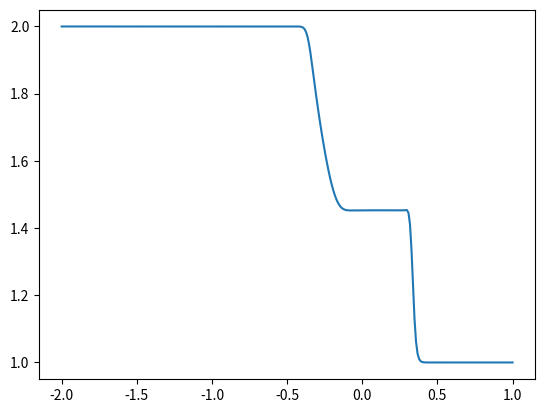

This chart was generated by the following Python code:

import numpy as np
import pandas as pd
import copy
import matplotlib.pyplot as plt

##############################################################
################ Parameter specifications ####################
##############################################################

# SPECIFY BOUNDARIES OF THE DOMAIN
x1 = -2
x2 = 1

# SPECIFY NUMBER OF GRID CELLS
n = 300
deltaX = (x2-x1)/n 
cellCentersX = np.linspace(x1, x2, n)

# SPECIFY INITIAL CONDITION:
### Implemented: ### 
#1 constantHeight_noVelocity 
#2 constantHeight_constantVelocity
#3 damBreak_noVelocity
#4 linearHeight_noVelocity
initialCondition = 'damBreak_noVelocity'

# SPECIFY NUMBER OF MOMENTS
order = 1

# SPECTIFY BOUNDARY CONDITION
boundaryCondition = 'INFLOW_OUTFLOW'

# SPECIFY PARAMETER VALUES
slipLength = 1.0                        # slip length
viscosity = 0.0                         # dynamic viscosity
g = 1.0                                 # gravity

# VISCOSITY MODEL
# PRICE
# L-F (Lax-Friedrichs)
viscosityModel = 'PRICE'

# This function defines initial conditions
def getInitialValues(initialCondition,x):
    vector = np.zeros(2+order)
    if initialCondition=='constantHeight_noVelocity':
        vector[0] = 1
        vector[1] = 0
        if order > 0:
            vector[2] = 0 
        if order > 1:
            vector[3] = 0 
        if order > 2:
            vector[4] = 0 
        if order > 3:
            vector[5] = 0 
        if order > 4:
            vector[6] = 0 
    elif initialCondition=='constantHeight_constantVelocity':
        vector[0] = 1
        vector[1] = 1*vector[0]
        if order > 0:
            vector[2] = 0 
        if order > 1:
            vector[3] = 0 
        if order > 2:
            vector[4] = 0 
        if order > 3:
            vector[5] = 0 
        if order > 4:
            vector[6] = 0 
    elif initialCondition=='damBreak_noVelocity':
        x0 = 0
        if x < 0:
            vector[0] = 2
            vector[1] = 0*vector[0]
            if order > 0:
                vector[2] = 0 
            if order > 1:
                vector[3] = 0 
            if order > 2:
                vector[4] = 0 
            if order > 3:
                vector[5] = 0 
            if order > 4:
                vector[6] = 0 
        else:
            vector[0] = 1
            vector[1] = 0*vector[0]
            if order > 0:
                vector[2] = 0 
            if order > 1:
                vector[3] = 0 
            if order > 2:
                vector[4] = 0 
            if order > 3:
                vector[5] = 0 
            if order > 4:
                vector[6] = 0 
    elif initialCondition == 'linearHeight_noVelocity':
        vector[0] = 1+0.1*x
        vector[1] = 0*vector[0]
        if order > 0:
            vector[2] = 0 
        if order > 1:
            vector[3] = 0 
        if order > 2:
            vector[4] = 0 
        if order > 3:
            vector[5] = 0 
        if order > 4:
            vector[6] = 0 
    return vector

# This function preprocesses the given initial conditions and creates a list of intitial values in the grid cells
def getInitialConditions(initialCondition,x):
    initialValues = []

    initialValues.append(np.zeros(2+order)) # Initialize ghost cell, this value is overriden before the start of the simulation

    for i in range(0,n):
        initialValues.append(getInitialValues(initialCondition,x[i]))

    initialValues.append(np.zeros(2+order)) # Initialize ghost cell, this value is overriden before the start of the simulation
    
    return initialValues

# This function computes the system matrix
def computeSystemMatrix(values):
    A=np.zeros((order+2,order+2)) 
    h = values[0]
    um = values[1]/values[0]
    if order == 0:
        A[0][0] = 0
        A[0][1] = 1
        A[1][0] = g*h - um*um
        A[1][1] = 2*um
    if order == 1:
        alpha1 = values[2]/values[0]

        A[0][0] = 0
        A[0][1] = 1
        A[0][2] = 0
        A[1][0] = g*h - um*um - alpha1*alpha1/3
        A[1][1] = 2*um
        A[1][2] = 2*alpha1/3
        A[2][0] = -2*um*alpha1
        A[2][1] = 2*alpha1
        A[2][2] = um
    if order == 2:
        alpha1 = values[2]/values[0]
        alpha2 = values[3]/values[0]

        A[0][0] = 0
        A[0][1] = 1
        A[0][2] = 0
        A[0][3] = 0
        A[1][0] = g*h - um*um - alpha1*alpha1/3 - alpha2*alpha2/5
        A[1][1] = 2*um
        A[1][2] = 2*alpha1/3
        A[1][3] = 2*alpha2/5
        A[2][0] = -2/5*alpha1*(5*um+2*alpha2)
        A[2][1] = 2*alpha1
        A[2][2] = um + alpha2
        A[2][3] = 3*alpha1/5
        A[3][0] = -2/21*(7*alpha1*alpha1+3*alpha2*(7*um+alpha2))
        A[3][1] = 2*alpha2
        A[3][2] = alpha1/3
        A[3][3] = um + 3/7*alpha2
    if order == 3:
        alpha1 = values[2]/values[0]
        alpha2 = values[3]/values[0]
        alpha3 = values[4]/values[0]

        A[0][0] = 0
        A[0][1] = 1
        A[0][2] = 0
        A[0][3] = 0
        A[0][4] = 0
        A[1][0] = g*h - um*um - alpha1*alpha1/3 - alpha2*alpha2/5 - alpha3*alpha3/7
        A[1][1] = 2*um
        A[1][2] = 2*alpha1/3
        A[1][3] = 2*alpha2/5
        A[1][4] = 2*alpha3/7
        A[2][0] = -2/35*(7*alpha1*(5*um+2*alpha2)+9*alpha2*alpha3)
        A[2][1] = 2*alpha1
        A[2][2] = um + alpha2
        A[2][3] = 3*(alpha1+alpha3)/5
        A[2][4] = 3*alpha2/7
        A[3][0] = -2/21*(3*alpha2*(7*um+alpha2)+(alpha1+alpha3)*(7*alpha1+2*alpha3))
        A[3][1] = 2*alpha2
        A[3][2] = alpha1/3+9*alpha3/7
        A[3][3] = um + 3/7*alpha2
        A[3][4] = 4*alpha1/7 + alpha3/3
        A[4][0] = -2*um*alpha3 - 2*alpha2*(9*alpha1+4*alpha3)/15 
        A[4][1] = 2*alpha3
        A[4][2] = 0
        A[4][3] = 2*(alpha1+alpha3)/5
        A[4][4] = um+alpha2/3
    if order == 4:
        A=[0][0]=1 #fill (not implemented yet)
    if order == 5:
        A=[0][0]=1 #fill (not implemented yet)
    if order == 6:
        A=[0][0]=1 #fill (not implemented yet)
    return A

# Tnis function computes the source term
def computeSourceTerm(values):
    S=np.zeros(order+2) 
    h = values[0]
    um = values[1]/values[0]
    if order == 0:
        S[0]=0
        S[1]=-viscosity/slipLength*um
    if order == 1:
        alpha1 = values[2]/values[0]

        S[0]=0
        S[1]=-viscosity/slipLength*(um+alpha1)
        S[2]=-3*viscosity/slipLength*(um+(1+4*slipLength/h)*alpha1)
    if order == 2:
        alpha1 = values[2]/values[0]
        alpha2 = values[3]/values[0]

        S[0]=0
        S[1]=-viscosity/slipLength*(um+alpha1+alpha2)
        S[2]=-3*viscosity/slipLength*(um+(1+4*slipLength/h)*alpha1+alpha2)
        S[3]=-5*viscosity/slipLength*(um+alpha1+(1+12*slipLength/h)*alpha2)
    if order == 3:
        alpha1 = values[2]/values[0]
        alpha2 = values[3]/values[0]
        alpha3 = values[4]/values[0]

        S[0]=0
        S[1]=-viscosity/slipLength*(um+alpha1+alpha2+alpha3)
        S[2]=-3*viscosity/slipLength*((h+4*slipLength)*alpha1+h*(um+alpha2)+(h+4*slipLength)*alpha3)/h
        S[3]=-5*viscosity/slipLength*(um+alpha1+(1+12*slipLength/h)*alpha2+alpha3)
        S[4]=-7*viscosity/slipLength*((h+4*slipLength)*alpha1+h*(um+alpha2)+(h+24*slipLength)*alpha3)/h
    if order == 4:
        S[0]=1 #fill (not implemented yet)
    if order == 5:
        S[0]=1 #fill (not implemented yet)
    if order == 6:
        S[0]=1 #fill (not implemented yet)
    return S

# This function computes the Roe linearization
def computeRoe(valueLeft,valueRight,systemMatrix,direction,deltaT):
    generalizedRoe = systemMatrix((valueLeft+valueRight)/2)
    viscosity = computeViscosity(generalizedRoe,deltaT)
    if direction == 'negative':
        viscosity *= -1
    
    fluctuation = (generalizedRoe.dot(valueRight-valueLeft) + viscosity.dot(valueRight-valueLeft))/2

    return fluctuation

# This function computes the numerical viscosity matrix
def computeViscosity(roeMatrix,deltaT):
    if viscosityModel == 'PRICE':
        viscosity = deltaX/(2*deltaT)*np.identity(roeMatrix.shape[0])+deltaT/(2*deltaX)*roeMatrix 
    elif viscosityModel == 'L-F':
        viscosity = (deltaX/deltaT)*np.identity(roeMatrix.shape[0]) 
    return viscosity

def updateBoundaryConditions(valuesBoundary):
    if boundaryCondition == 'INFLOW_OUTFLOW':
        return valuesBoundary #do something

# This function runs the simulation and outputs the values at the end of the simulation
def runSimulation(tend):

    values = getInitialConditions(initialCondition,cellCentersX)
    previousValues = copy.deepcopy(values)

    CFL = 0.25
    t = 0

    while t < tend:
        if order == 0:
            maxSpeedPlus = max([abs(value[1]+np.sqrt(value[0]*int(g))) for value in previousValues])
            maxSpeedMin = max([abs(value[1]-np.sqrt(value[0]*int(g))) for value in previousValues])
        elif order == 1:
            maxSpeedPlus = max([abs(value[1]+np.sqrt(value[0]*int(g)+value[2]*value[2])) for value in previousValues])
            maxSpeedMin = max([abs(value[1]-np.sqrt(value[0]*int(g)+value[2]*value[2])) for value in previousValues])
        elif order == 2:
            maxSpeedPlus = max([abs(value[1]+np.sqrt(value[0]*int(g)+value[2]*value[2]+value[3]*value[3])) for value in previousValues])
            maxSpeedMin = max([abs(value[1]-np.sqrt(value[0]*int(g)+value[2]*value[2]+value[3]*value[3])) for value in previousValues]) 
        elif order == 3:
            maxSpeedPlus = max([abs(value[1]+np.sqrt(value[0]*int(g)+value[2]*value[2]+value[3]*value[3]+value[4]*value[4])) for value in previousValues])
            maxSpeedMin = max([abs(value[1]-np.sqrt(value[0]*int(g)+value[2]*value[2]+value[3]*value[3]+value[4]*value[4])) for value in previousValues])         
        maxSpeed = max(maxSpeedPlus,maxSpeedMin)
        deltaT = CFL*deltaX*maxSpeed #TODO implement CFL condition

        # update boundary conditions
        previousValues[0] = updateBoundaryConditions(previousValues[1])
        previousValues[n+1] = updateBoundaryConditions(previousValues[n])

        for i in range(1,n+1):
            fluctuationPlus = computeRoe(
                previousValues[i-1],
                previousValues[i],
                computeSystemMatrix,
                'positive',
                deltaT) 
            fluctuationMinus = computeRoe(
                previousValues[i],
                previousValues[i+1],
                computeSystemMatrix,'negative',
                deltaT) 
            sourceTerm = computeSourceTerm(previousValues[i]) 
            values[i] = previousValues[i] - deltaT/deltaX*(fluctuationPlus+fluctuationMinus) + deltaT*sourceTerm # solve FVM equations

        t+=deltaT
        previousValues = copy.deepcopy(values)
    return values

# This function postprocesses the output data of the simulation and transforms it in data that can be plotted
def postProcessing(endValues):

    dataArray = np.zeros((n,order+3))

    for i in range(n):
        dataArray[i][0] = cellCentersX[i]
        for j in range(order+2):
            dataArray[i][j+1] = endValues[i+1][j]

    dataFrame = pd.DataFrame(dataArray)
    dataFrame.to_csv('data_classical.csv', index=False)

    plt.plot(cellCentersX, dataArray[:,1])
    plt.show()

def main(tend):
    tend = 0.25
    endValues = runSimulation(tend)
    postProcessing(endValues)

main(0.01)
